Image classification data set "data" (AaahAahAha/Projects on GitHub). Class labels (10): fist, next gesture, none, one finger, palm, prev, swing gesture, three fingers, thumbs up, two fingers.

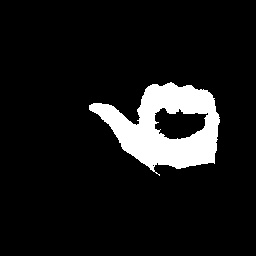
Label: prev

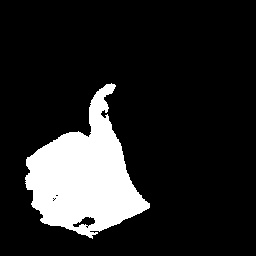
Label: thumbs up

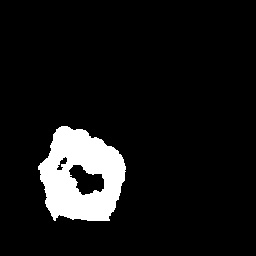
Label: fist

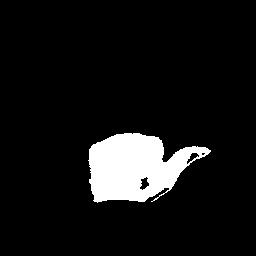
Label: next gesture

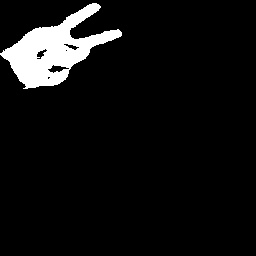
Label: two fingers

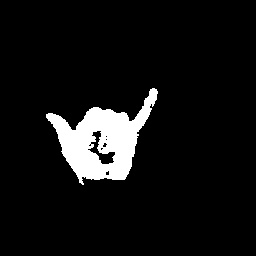
Label: swing gesture
